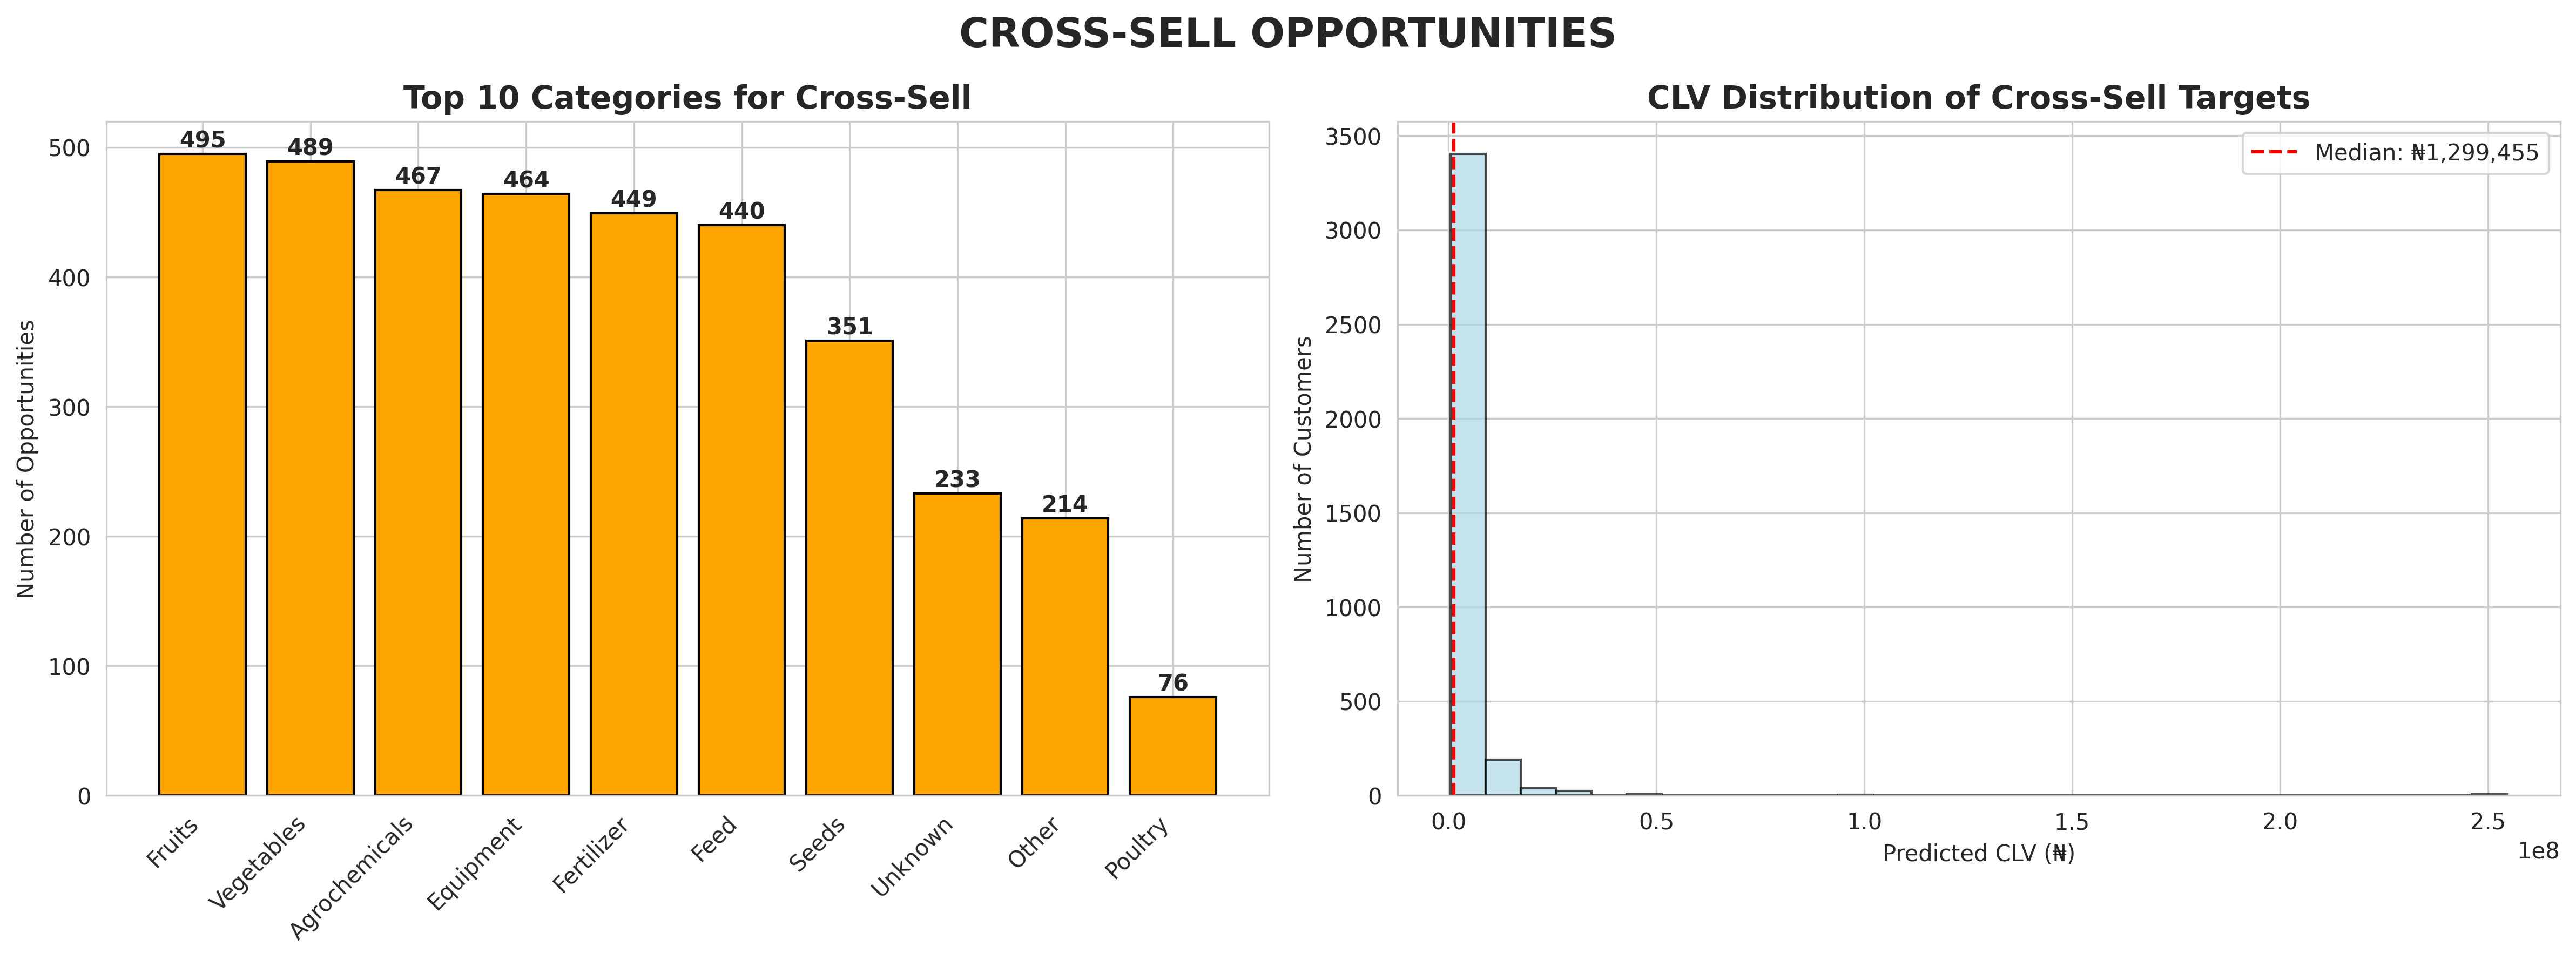

The data file committed next to this chart (first rows):
Customer_ID, Category, Customer_CLV, Category_Popularity
CUS000001, Poultry, 12108119, 10299
CUS000001, Unknown, 12108119, 2339
CUS000001, Other, 12108119, 2175
CUS000001, Seeds, 12108119, 880
CUS000001, Fertilizer, 12108119, 218
CUS000001, Feed, 12108119, 217
CUS000001, Agrochemicals, 12108119, 161
CUS000001, Vegetables, 12108119, 28
CUS000001, Fruits, 12108119, 15
CUS000007, Other, 907347, 2175
CUS000007, Seeds, 907347, 880
CUS000007, Fertilizer, 907347, 218
CUS000007, Feed, 907347, 217
CUS000007, Agrochemicals, 907347, 161
CUS000007, Equipment, 907347, 86
CUS000007, Vegetables, 907347, 28
CUS000007, Fruits, 907347, 15
CUS000009, Poultry, 2515107, 10299
CUS000009, Unknown, 2515107, 2339
CUS000009, Seeds, 2515107, 880
CUS000009, Fertilizer, 2515107, 218
CUS000009, Feed, 2515107, 217
CUS000009, Agrochemicals, 2515107, 161
CUS000009, Equipment, 2515107, 86
CUS000009, Vegetables, 2515107, 28
CUS000009, Fruits, 2515107, 15
CUS000010, Fertilizer, 4875143, 218
CUS000010, Feed, 4875143, 217
CUS000010, Equipment, 4875143, 86
CUS000010, Vegetables, 4875143, 28
CUS000010, Fruits, 4875143, 15
CUS000018, Other, 1716223, 2175
CUS000018, Seeds, 1716223, 880
CUS000018, Fertilizer, 1716223, 218
CUS000018, Feed, 1716223, 217
CUS000018, Agrochemicals, 1716223, 161
CUS000018, Equipment, 1716223, 86
CUS000018, Vegetables, 1716223, 28
CUS000018, Fruits, 1716223, 15
CUS000025, Other, 995520, 2175
CUS000025, Seeds, 995520, 880
CUS000025, Fertilizer, 995520, 218
CUS000025, Feed, 995520, 217
CUS000025, Agrochemicals, 995520, 161
CUS000025, Equipment, 995520, 86
CUS000025, Vegetables, 995520, 28
CUS000025, Fruits, 995520, 15
CUS000027, Seeds, 5418253, 880
CUS000027, Fertilizer, 5418253, 218
CUS000027, Agrochemicals, 5418253, 161
CUS000027, Equipment, 5418253, 86
CUS000027, Vegetables, 5418253, 28
CUS000027, Fruits, 5418253, 15
CUS000046, Seeds, 1231960, 880
CUS000046, Fertilizer, 1231960, 218
CUS000046, Feed, 1231960, 217
CUS000046, Agrochemicals, 1231960, 161
CUS000046, Equipment, 1231960, 86
CUS000046, Vegetables, 1231960, 28
CUS000046, Fruits, 1231960, 15
... 3,618 more rows
